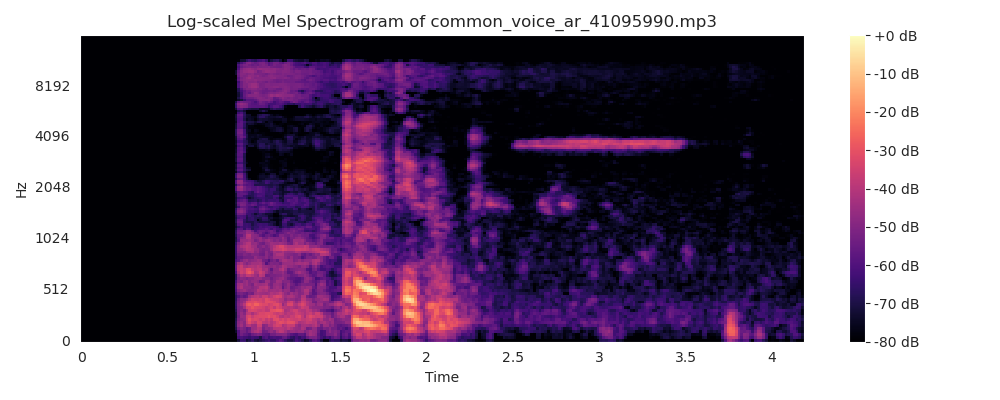

Source data for this figure (header and first rows):
0, 1, 2, 3, 4, 5, 6, 7, 8, 9, 10, 11, 12
-596, 0.0, 0.0, 0.0, 0.0, 0.0, 0.0, 0.0, 0.0, 0.0, 0.0, 0.0, 0.0
-596, 0.0, 0.0, 0.0, 0.0, 0.0, 0.0, 0.0, 0.0, 0.0, 0.0, 0.0, 0.0
-596, 0.0, 0.0, 0.0, 0.0, 0.0, 0.0, 0.0, 0.0, 0.0, 0.0, 0.0, 0.0
-596, 0.0, 0.0, 0.0, 0.0, 0.0, 0.0, 0.0, 0.0, 0.0, 0.0, 0.0, 0.0
-596, 0.0, 0.0, 0.0, 0.0, 0.0, 0.0, 0.0, 0.0, 0.0, 0.0, 0.0, 0.0
-596, 0.0, 0.0, 0.0, 0.0, 0.0, 0.0, 0.0, 0.0, 0.0, 0.0, 0.0, 0.0
-596, 0.0, 0.0, 0.0, 0.0, 0.0, 0.0, 0.0, 0.0, 0.0, 0.0, 0.0, 0.0
-596, 0.0, 0.0, 0.0, 0.0, 0.0, 0.0, 0.0, 0.0, 0.0, 0.0, 0.0, 0.0
-596, 0.0, 0.0, 0.0, 0.0, 0.0, 0.0, 0.0, 0.0, 0.0, 0.0, 0.0, 0.0
-596, 0.0, 0.0, 0.0, 0.0, 0.0, 0.0, 0.0, 0.0, 0.0, 0.0, 0.0, 0.0
-596, 0.0, 0.0, 0.0, 0.0, 0.0, 0.0, 0.0, 0.0, 0.0, 0.0, 0.0, 0.0
-596, 0.0, 0.0, 0.0, 0.0, 0.0, 0.0, 0.0, 0.0, 0.0, 0.0, 0.0, 0.0
-596, 0.0, 0.0, 0.0, 0.0, 0.0, 0.0, 0.0, 0.0, 0.0, 0.0, 0.0, 0.0
-596, 0.0, 0.0, 0.0, 0.0, 0.0, 0.0, 0.0, 0.0, 0.0, 0.0, 0.0, 0.0
-596, 0.0, 0.0, 0.0, 0.0, 0.0, 0.0, 0.0, 0.0, 0.0, 0.0, 0.0, 0.0
-596, 0.0, 0.0, 0.0, 0.0, 0.0, 0.0, 0.0, 0.0, 0.0, 0.0, 0.0, 0.0
-596, 0.0, 0.0, 0.0, 0.0, 0.0, 0.0, 0.0, 0.0, 0.0, 0.0, 0.0, 0.0
-596, 0.0, 0.0, 0.0, 0.0, 0.0, 0.0, 0.0, 0.0, 0.0, 0.0, 0.0, 0.0
-596, 0.0, 0.0, 0.0, 0.0, 0.0, 0.0, 0.0, 0.0, 0.0, 0.0, 0.0, 0.0
-596, 0.0, 0.0, 0.0, 0.0, 0.0, 0.0, 0.0, 0.0, 0.0, 0.0, 0.0, 0.0
-596, 0.0, 0.0, 0.0, 0.0, 0.0, 0.0, 0.0, 0.0, 0.0, 0.0, 0.0, 0.0
-596, 0.0, 0.0, 0.0, 0.0, 0.0, 0.0, 0.0, 0.0, 0.0, 0.0, 0.0, 0.0
-596, 0.0, 0.0, 0.0, 0.0, 0.0, 0.0, 0.0, 0.0, 0.0, 0.0, 0.0, 0.0
-596, 0.0, 0.0, 0.0, 0.0, 0.0, 0.0, 0.0, 0.0, 0.0, 0.0, 0.0, 0.0
-596, 0.0, 0.0, 0.0, 0.0, 0.0, 0.0, 0.0, 0.0, 0.0, 0.0, 0.0, 0.0
-596, 0.0, 0.0, 0.0, 0.0, 0.0, 0.0, 0.0, 0.0, 0.0, 0.0, 0.0, 0.0
-596, 0.0, 0.0, 0.0, 0.0, 0.0, 0.0, 0.0, 0.0, 0.0, 0.0, 0.0, 0.0
-596, 0.0, 0.0, 0.0, 0.0, 0.0, 0.0, 0.0, 0.0, 0.0, 0.0, 0.0, 0.0
-596, 0.0, 0.0, 0.0, 0.0, 0.0, 0.0, 0.0, 0.0, 0.0, 0.0, 0.0, 0.0
-596, 0.0, 0.0, 0.0, 0.0, 0.0, 0.0, 0.0, 0.0, 0.0, 0.0, 0.0, 0.0
-596, 0.0, 0.0, 0.0, 0.0, 0.0, 0.0, 0.0, 0.0, 0.0, 0.0, 0.0, 0.0
-596, 0.0, 0.0, 0.0, 0.0, 0.0, 0.0, 0.0, 0.0, 0.0, 0.0, 0.0, 0.0
-596, 0.0, 0.0, 0.0, 0.0, 0.0, 0.0, 0.0, 0.0, 0.0, 0.0, 0.0, 0.0
-596, 0.0, 0.0, 0.0, 0.0, 0.0, 0.0, 0.0, 0.0, 0.0, 0.0, 0.0, 0.0
-596, 0.0, 0.0, 0.0, 0.0, 0.0, 0.0, 0.0, 0.0, 0.0, 0.0, 0.0, 0.0
-596, 0.0, 0.0, 0.0, 0.0, 0.0, 0.0, 0.0, 0.0, 0.0, 0.0, 0.0, 0.0
-596, 0.0, 0.0, 0.0, 0.0, 0.0, 0.0, 0.0, 0.0, 0.0, 0.0, 0.0, 0.0
-596, 0.0, 0.0, 0.0, 0.0, 0.0, 0.0, 0.0, 0.0, 0.0, 0.0, 0.0, 0.0
-596, 0.0, 0.0, 0.0, 0.0, 0.0, 0.0, 0.0, 0.0, 0.0, 0.0, 0.0, 0.0
-596, 0.0, 0.0, 0.0, 0.0, 0.0, 0.0, 0.0, 0.0, 0.0, 0.0, 0.0, 0.0
-596, 0.0, 0.0, 0.0, 0.0, 0.0, 0.0, 0.0, 0.0, 0.0, 0.0, 0.0, 0.0
-596, 0.0, 0.0, 0.0, 0.0, 0.0, 0.0, 0.0, 0.0, 0.0, 0.0, 0.0, 0.0
-596, 0.0, 0.0, 0.0, 0.0, 0.0, 0.0, 0.0, 0.0, 0.0, 0.0, 0.0, 0.0
-596, 0.0, 0.0, 0.0, 0.0, 0.0, 0.0, 0.0, 0.0, 0.0, 0.0, 0.0, 0.0
-596, 0.0, 0.0, 0.0, 0.0, 0.0, 0.0, 0.0, 0.0, 0.0, 0.0, 0.0, 0.0
-596, 0.0, 0.0, 0.0, 0.0, 0.0, 0.0, 0.0, 0.0, 0.0, 0.0, 0.0, 0.0
-596, 0.0, 0.0, 0.0, 0.0, 0.0, 0.0, 0.0, 0.0, 0.0, 0.0, 0.0, 0.0
-596, 0.0, 0.0, 0.0, 0.0, 0.0, 0.0, 0.0, 0.0, 0.0, 0.0, 0.0, 0.0
-596, 0.0, 0.0, 0.0, 0.0, 0.0, 0.0, 0.0, 0.0, 0.0, 0.0, 0.0, 0.0
-596, 0.0, 0.0, 0.0, 0.0, 0.0, 0.0, 0.0, 0.0, 0.0, 0.0, 0.0, 0.0
-596, 0.0, 0.0, 0.0, 0.0, 0.0, 0.0, 0.0, 0.0, 0.0, 0.0, 0.0, 0.0
-596, 0.0, 0.0, 0.0, 0.0, 0.0, 0.0, 0.0, 0.0, 0.0, 0.0, 0.0, 0.0
-596, 0.0, 0.0, 0.0, 0.0, 0.0, 0.0, 0.0, 0.0, 0.0, 0.0, 0.0, 0.0
-596, 0.0, 0.0, 0.0, 0.0, 0.0, 0.0, 0.0, 0.0, 0.0, 0.0, 0.0, 0.0
-596, 0.0, 0.0, 0.0, 0.0, 0.0, 0.0, 0.0, 0.0, 0.0, 0.0, 0.0, 0.0
-596, 0.0, 0.0, 0.0, 0.0, 0.0, 0.0, 0.0, 0.0, 0.0, 0.0, 0.0, 0.0
-500.4, 48.52, -18.38, -2.204, -12.31, -13.55, -16.41, -19.06, 1.511, 8.347, -7.516, -3.455, 1.557
-355.3, 68.24, -27.06, 20.17, -24.58, 0.5558, -32.01, -2.249, -12.96, 19.4, -9.821, -4.19, 7.373
-323.9, 69.2, -16.52, 22.56, -30.51, 12.42, -39.64, 7.19, -17.58, 22.25, -6.088, -7.297, 6.607
-351.2, 68.18, 16.86, 5.702, -45.04, 25.24, -50.2, 11.38, -18.43, 20.46, 4.389, -19.96, -6.473
... 202 more rows
